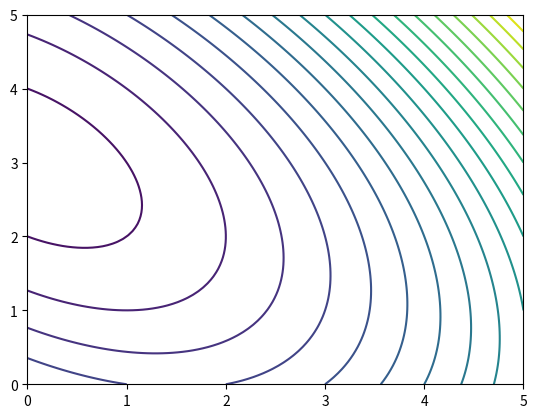

Recreate this plot in Python.

import numpy as np
import matplotlib.pyplot as plt
from matplotlib.animation import FuncAnimation

def f(x1, x2):
    return x1 * x1 + x1 * x2 + x2 * x2 - 3 * x1 - 6 * x2

def grad_f(x1, x2):
    df_dx1 = 2 * x1 + x2 - 3
    df_dx2 = x1 + 2 * x2 - 6
    return np.array([df_dx1, df_dx2])

# Начальное приближение
x = np.array([3, 2])

# Коэффициент скорости обучения
learning_rate = 0.1
# Начальное приближение
x1 = 3.00
x2 = 2.00
# Списки для хранения истории значений x1, x2 и f(x1, x2)
x1_history = [x1]
x2_history = [x2]
f_history = [f(x1, x2)]

# Количество итераций
num_iterations = 100

for i in range(num_iterations):
    grad = grad_f(x1, x2)
    x1 -= learning_rate * grad[0]
    x2 -= learning_rate * grad[1]


# Вывод результатов
print("Минимум найден в точке (x1, x2) =", (x1, x2))
#print(x1)
#print("{:10.6f}".format(x1))
print("Значение функции в минимуме f(x1, x2) =", f(x1, x2))

# Создание пустого графика
fig, ax = plt.subplots()
x1 = np.linspace(0, 5, 100)
x2 = np.linspace(0, 5, 100)
X1, X2 = np.meshgrid(x1, x2)
Z = f(X1, X2)
contour = ax.contour(X1, X2, Z, levels=20)

# Функция для обновления анимации
def update(i):
    global x
    ax.clear()
    ax.contour(X1, X2, Z, levels=20)

    gradient = grad_f(x[0], x[1])
    x = x - learning_rate * gradient

    ax.plot(x[0], x[1], 'ro')
    ax.annotate(f'Min: {f(x[0], x[1]):.2f}', (x[0], x[1]), textcoords="offset points", xytext=(0, 10))


# Создание анимации
ani = FuncAnimation(fig, update, frames=range(50), repeat=False)

plt.show()
